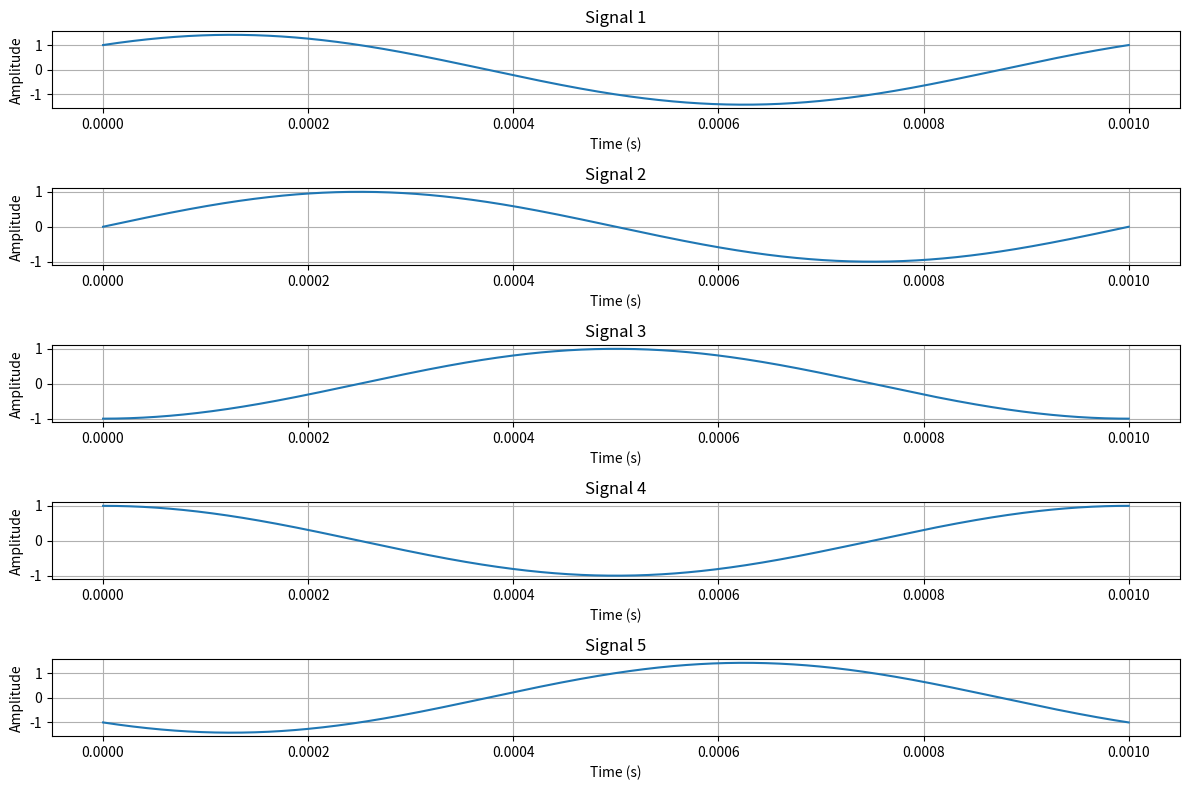
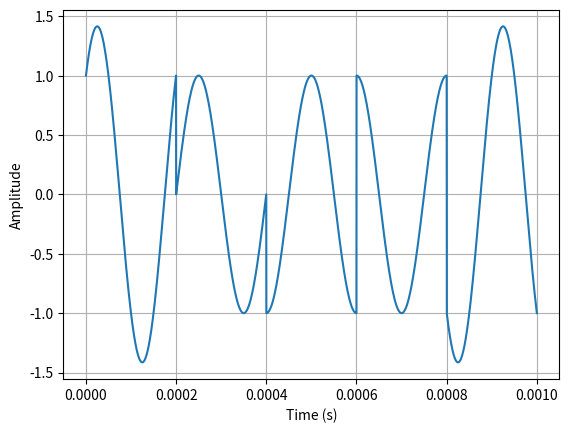

Reproduce these figures in Python, in order.
import numpy as np
import matplotlib.pyplot as plt

# y_| Q
# 1 | -1
# 0 | -1
# -1 | 0
# 1 | 0
# -1 |1

# f_c = 10**3 несущая
# T_s = от 0 до 10**-3 длин символа
# T_sp = от 0 до 5*10**-3  длина пяти символов

# Нужно получить 5 сигналов полученные из 
# С помощью convolve нужно сначала создать сигнал из y_ и Q на T_s а потом соединить все пять на T_sp

f_c = 10**3
T_s = np.linspace(0, 10**-3, 1000)
T_sp = np.linspace(0,10**-3, 1000*5)

I = [1, 0, -1, 1, -1]
Q = [-1, -1, 0, 0, 1]

X_t = []

for i in range(5):
    S_cos = I[i] * np.cos(2 * np.pi * f_c * T_s) 
    S_sin = Q[i] * np.sin(2 * np.pi * f_c * T_s) 

    X_t_ = S_cos - S_sin
    X_t.append(X_t_)

result = np.concatenate(X_t)
T_long = np.linspace(0, 10**-3 * len(X_t), len(result))

print(len(result))
print(len(T_sp), len(T_long))

plt.figure(figsize=(12, 8))
for i in range(5):
    plt.subplot(5, 1, i + 1)
    plt.plot(T_s, X_t[i])
    plt.title(f'Signal {i + 1}')
    plt.xlabel('Time (s)')
    plt.ylabel('Amplitude')
    plt.grid()

plt.tight_layout()

plt.figure()
plt.plot(T_sp,result)
plt.xlabel('Time (s)')
plt.ylabel('Amplitude')
plt.grid()
plt.show()
